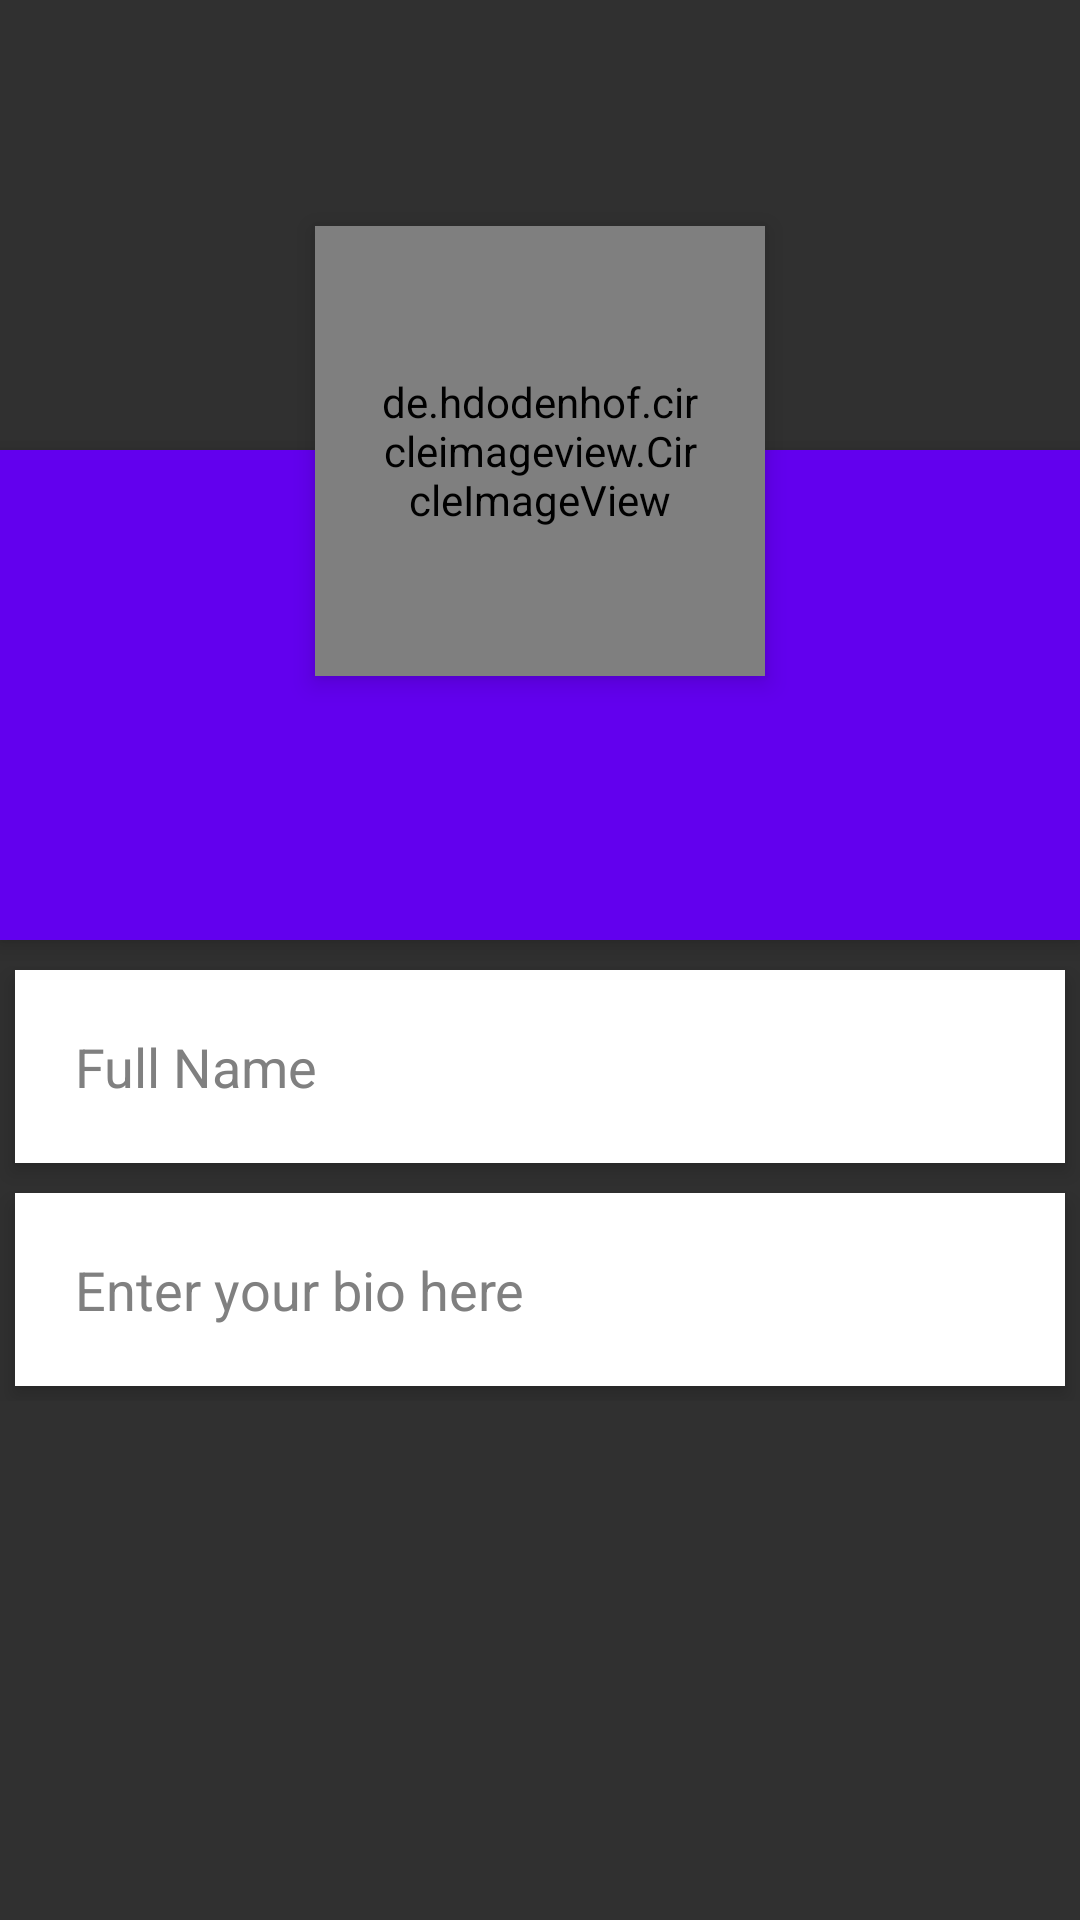

Write the Android layout XML for this screen, with the resource values it uses.
<!-- AndroidManifest.xml: application theme AppTheme -->
<!-- res/layout/home_page_fragment.xml -->
<?xml version="1.0" encoding="utf-8"?>
<ScrollView xmlns:android="http://schemas.android.com/apk/res/android"
    xmlns:app="http://schemas.android.com/apk/res-auto"
    android:layout_width="match_parent"
    android:layout_height="match_parent">

    <RelativeLayout
        android:layout_width="match_parent"
        android:layout_height="wrap_content">

        
        <ImageView
            android:id="@+id/header_cover_image"
            android:layout_width="match_parent"
            android:layout_height="150dp"
            android:scaleType="centerCrop"
            android:src="@drawable/bg_image" />

        
        <de.hdodenhof.circleimageview.CircleImageView
            android:id="@+id/user_profile_photo"

            android:layout_width="150dp"
            android:layout_height="150dp"
            android:layout_below="@+id/header_cover_image"
            android:layout_centerHorizontal="true"
            android:layout_marginTop="-75dp"
            android:elevation="5dp"
            android:padding="20dp"
            app:civ_border_width="2dp"
            app:civ_border_color="@color/colorAccent"
            android:src="@drawable/default_avatar" />

        <RelativeLayout
            android:id="@+id/profile_layout"
            android:layout_width="match_parent"
            android:layout_height="wrap_content"
            android:layout_below="@+id/header_cover_image"
            android:background="@color/colorPrimary"
            android:elevation="4dp"
            android:paddingBottom="24dp">

            <TextView
                android:id="@+id/user_profile_name"
                android:layout_width="wrap_content"
                android:layout_height="wrap_content"
                android:layout_centerHorizontal="true"
                android:layout_marginTop="76dp"
                android:textColor="#fff"
                android:textSize="24sp"
                android:textStyle="bold" />

            <TextView
                android:id="@+id/user_profile_bio"
                android:layout_width="wrap_content"
                android:layout_height="wrap_content"
                android:layout_below="@+id/user_profile_name"
                android:layout_centerHorizontal="true"
                android:layout_marginTop="12dp"
                android:textColor="#fff"
                android:textSize="14sp" />
        </RelativeLayout>


        <LinearLayout
            android:layout_width="fill_parent"
            android:layout_height="wrap_content"
            android:layout_below="@+id/profile_layout"
            android:layout_marginTop="5dp"
            android:orientation="vertical"
            android:focusable="true"
            android:focusableInTouchMode="true">

            <EditText
                android:id="@+id/input_name"
                android:layout_width="fill_parent"
                android:layout_height="wrap_content"
                android:layout_margin="5dp"
                android:inputType="textCapWords"
                android:background="#fff"
                android:textColor="#000"
                android:textColorHint="#808080"
                android:clickable="true"
                android:cursorVisible="false"
                android:elevation="4dp"
                android:padding="20dp"
                android:hint="@string/full_name"
                android:maxLength="30" />


            <EditText
                android:id="@+id/input_bio"
                android:layout_width="fill_parent"
                android:layout_height="wrap_content"
                android:layout_margin="5dp"
                android:layout_marginBottom="3dp"
                android:layout_marginTop="3dp"
                android:inputType="none"
                android:background="#fff"
                android:textColor="#000"
                android:clickable="true"
                android:cursorVisible="false"
                android:elevation="4dp"
                android:padding="20dp"
                android:hint="@string/bio_hint"
                android:textColorHint="#808080"
                android:maxLength="100" />
        </LinearLayout>
    </RelativeLayout>
</ScrollView>
<!-- resources referenced by this layout -->
<resources>
  <string name="bio_hint">Enter your bio here</string>
  <string name="full_name">Full Name</string>
  <style name="AppTheme" parent="Theme.AppCompat">
          
          <item name="colorPrimary">@color/colorPrimary</item>
          <item name="colorPrimaryDark">@color/colorPrimaryDark</item>
          <item name="colorAccent">@color/colorAccent</item>
      </style>
  <!-- not gathered from this repository: default colours our renderer supplied (Android Studio template values) -->
  <color name="colorPrimary">#FF6200EE</color>
  <color name="colorPrimaryDark">#FF3700B3</color>
  <color name="colorAccent">#FF03DAC5</color>
</resources>
